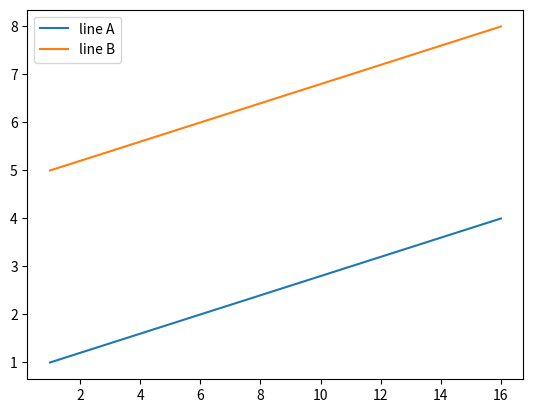

Recreate this plot in Python.
import matplotlib.pyplot as plt
import random, math
import numpy as np

CHECK_INTERVAL = 5
N = 100
#np.random.seed(1000)

def showTrainProc(n, results, labels):
	x = []
	for i in range(len(results[0])):
		x.append(i * 5 + 1)
		
	for i in range(n):
		plt.plot(x, results[i], label = labels[i])
	plt.legend()
	plt.show()

def scatter(x, y, c):
	colors = []
	for i in range(len(c)):
		if c[i] == -1:
			colors.append('red')
		else:
			colors.append('blue')
	#print (colors)
	plt.scatter(x, y, c = colors, s = 15)

def createData(kind):
	x = []
	y = []
	c = []
	if kind == 0: 
		# linear seperable
		# Setting: class 0: (-5, 5)
		#          class 1: (5, -5)
		#          variance: 3
		for i in range(N):
			x.append(np.random.normal(-5, 2))
			y.append(np.random.normal(5, 2))
			c.append(-1)
			x.append(np.random.normal(5, 2))
			y.append(np.random.normal(-5, 2))
			c.append(1)
	if kind == 1:
		# not linear seperable
		for i in range(N):
			while True:
				temX = np.random.normal(0, 5)
				temY = np.random.normal(0, 5)
				if temX > 3 and temY > 3:
					x.append(temX)
					y.append(temY)
					c.append(-1)
					break
			while True:
				temX = np.random.normal(0, 5)
				temY = np.random.normal(0, 5)
				if temX < -3 or temY < -3:
					x.append(temX)
					y.append(temY)
					c.append(1)
					break
	# shuffle
	for i in range(20000):
		id1 = random.randint(0, 2 * N - 1)
		id2 = random.randint(0, 2 * N - 1)
		x[id1], x[id2] = x[id2], x[id1]
		y[id1], y[id2] = y[id2], y[id1]
		c[id1], c[id2] = c[id2], c[id1]

	return x, y, c

# For debug
if __name__ == "__main__":
	x, y, c = createData(0)
	#scatter(x, y, c)
	showTrainProc(2, [[1,2,3,4],[5,6,7,8]], ["line A", "line B"])
